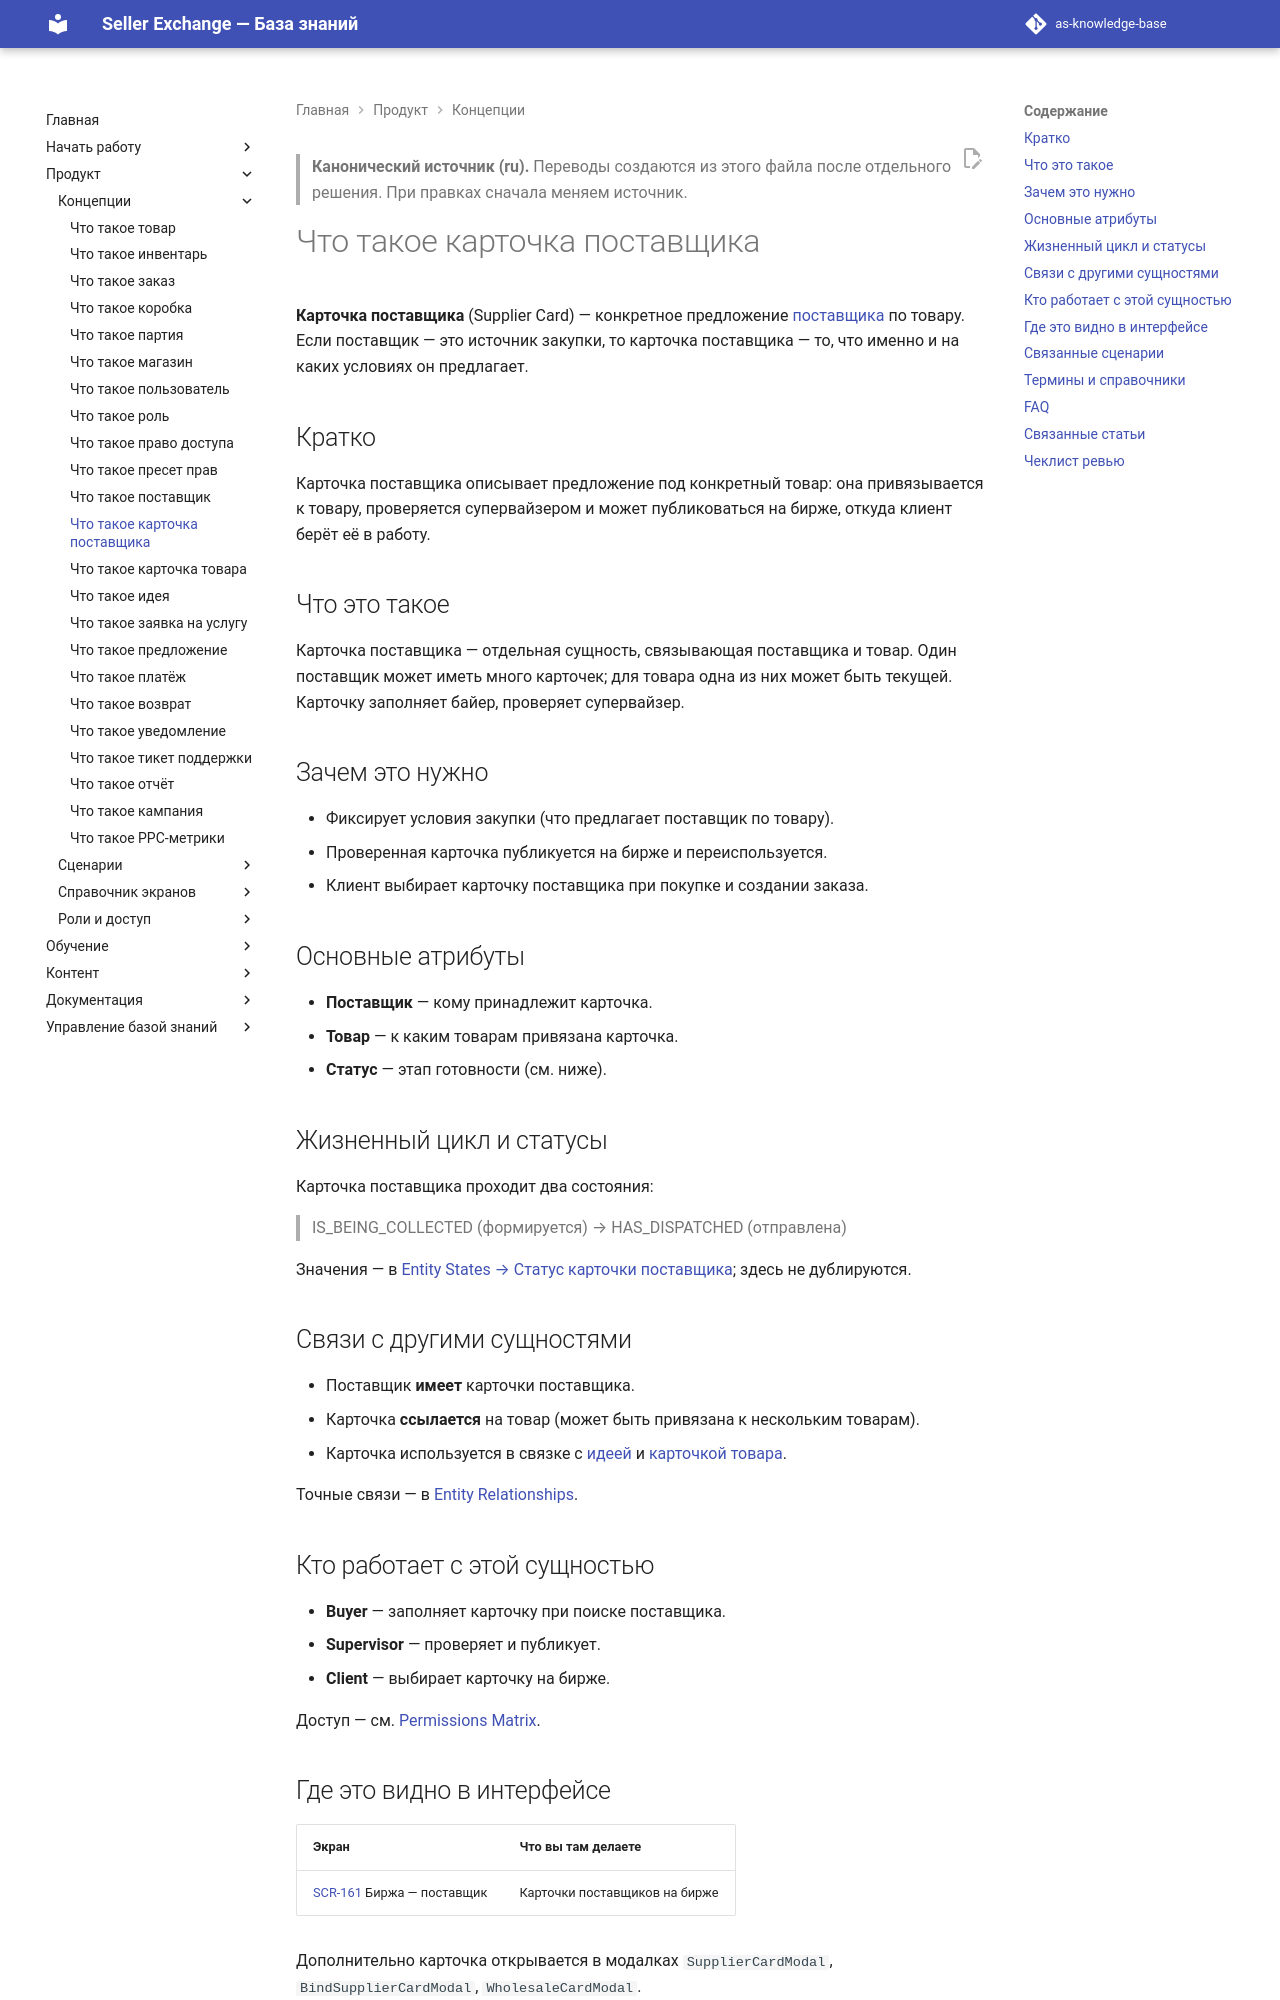

repository: elviradesign-ux/as-knowledge-base · page: articles/foundations/012-supplier-card/index.html · generator: mkdocs

---
title: "Что такое карточка поставщика"
slug: supplier-card
article_type: Foundation
series: "Foundations / Core Entities"
section: Marketplace Academy
status: approved
difficulty: beginner
locale: ru
localization_status: ru-source
audience: [Новые продавцы, Команда платформы]
roles: [Buyer, Supervisor, Client]
modules: [Suppliers, Product Exchange]
entities: [Supplier Card, Supplier, Product, Product Idea]
workflows: [WF-003, WF-004]
related_screens: [SCR-161]
related_entities: [Supplier, Product, Product Card, Product Idea]
related_articles: [011-supplier, 013-product-card, 001-product]
seo_title: "Карточка поставщика в Seller Exchange — предложение поставщика по товару"
seo_description: "Что такое карточка поставщика в Seller Exchange: конкретное предложение поставщика по товару, её статусы и как она привязывается к товару и публикуется на бирже."
owner: TBD
last_updated: 2026-07-02
review_by: 2026-10-02
locales: [en, ru, zh, ua]
source_documents:
  - DOMAIN_MODEL.md (§4 Supplier Card, Supplier)
  - ENTITY_RELATIONSHIPS.md (#23, #24)
  - ENTITY_STATES.md (Статус карточки поставщика)
  - SCREEN_CATALOG.md (SCR-161)
  - WORKFLOW_CATALOG.md (WF-003, WF-004)
validation_status: confirmed
---

> **Канонический источник (ru).** Переводы создаются из этого файла после
> отдельного решения. При правках сначала меняем источник.

# Что такое карточка поставщика

**Карточка поставщика** (Supplier Card) — конкретное предложение
[поставщика](011-supplier.md) по товару. Если поставщик — это источник закупки, то
карточка поставщика — то, что именно и на каких условиях он предлагает.

## Кратко

Карточка поставщика описывает предложение под конкретный товар: она привязывается
к товару, проверяется супервайзером и может публиковаться на бирже, откуда клиент
берёт её в работу.

## Что это такое

Карточка поставщика — отдельная сущность, связывающая поставщика и товар. Один
поставщик может иметь много карточек; для товара одна из них может быть текущей.
Карточку заполняет байер, проверяет супервайзер.

## Зачем это нужно

- Фиксирует условия закупки (что предлагает поставщик по товару).
- Проверенная карточка публикуется на бирже и переиспользуется.
- Клиент выбирает карточку поставщика при покупке и создании заказа.

## Основные атрибуты

- **Поставщик** — кому принадлежит карточка.
- **Товар** — к каким товарам привязана карточка.
- **Статус** — этап готовности (см. ниже).

## Жизненный цикл и статусы

Карточка поставщика проходит два состояния:

> IS_BEING_COLLECTED (формируется) → HAS_DISPATCHED (отправлена)

Значения — в [Entity States → Статус карточки поставщика](../../ENTITY_STATES.md);
здесь не дублируются.
